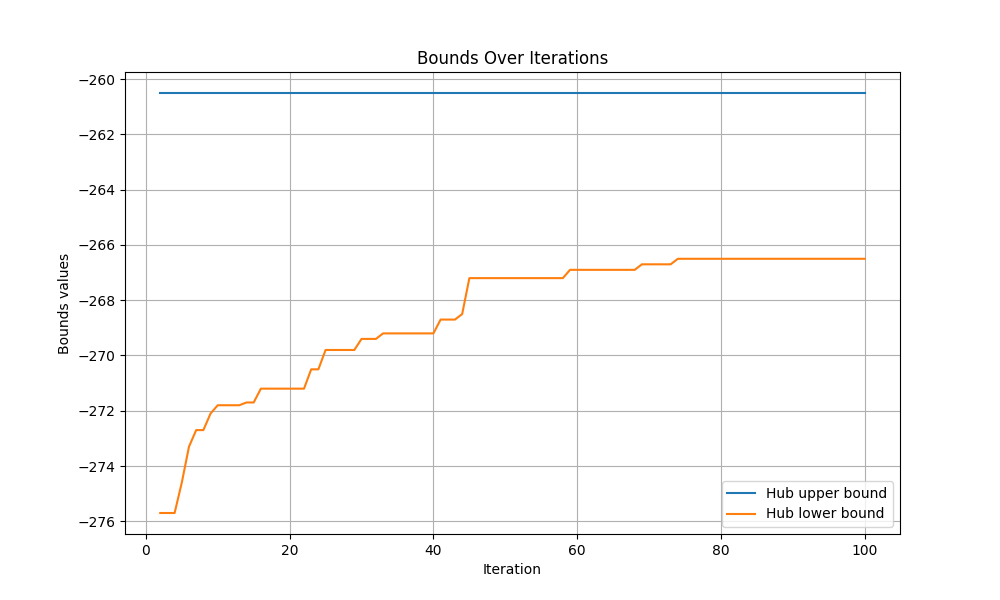

Data behind this chart, as committed beside it:
iteration, hub upper bound, hub lower bound
0, inf, -inf
1, inf, -inf
2, -260.5, -275.7
3, -260.5, -275.7
4, -260.5, -275.7
5, -260.5, -274.6
6, -260.5, -273.3
7, -260.5, -272.7
8, -260.5, -272.7
9, -260.5, -272.1
10, -260.5, -271.8
11, -260.5, -271.8
12, -260.5, -271.8
13, -260.5, -271.8
14, -260.5, -271.7
15, -260.5, -271.7
16, -260.5, -271.2
17, -260.5, -271.2
18, -260.5, -271.2
19, -260.5, -271.2
20, -260.5, -271.2
21, -260.5, -271.2
22, -260.5, -271.2
23, -260.5, -270.5
24, -260.5, -270.5
25, -260.5, -269.8
26, -260.5, -269.8
27, -260.5, -269.8
28, -260.5, -269.8
29, -260.5, -269.8
30, -260.5, -269.4
31, -260.5, -269.4
32, -260.5, -269.4
33, -260.5, -269.2
34, -260.5, -269.2
35, -260.5, -269.2
36, -260.5, -269.2
37, -260.5, -269.2
38, -260.5, -269.2
39, -260.5, -269.2
40, -260.5, -269.2
41, -260.5, -268.7
42, -260.5, -268.7
43, -260.5, -268.7
44, -260.5, -268.5
45, -260.5, -267.2
46, -260.5, -267.2
47, -260.5, -267.2
48, -260.5, -267.2
49, -260.5, -267.2
50, -260.5, -267.2
51, -260.5, -267.2
52, -260.5, -267.2
53, -260.5, -267.2
54, -260.5, -267.2
55, -260.5, -267.2
56, -260.5, -267.2
57, -260.5, -267.2
58, -260.5, -267.2
59, -260.5, -266.9
... 41 more rows
